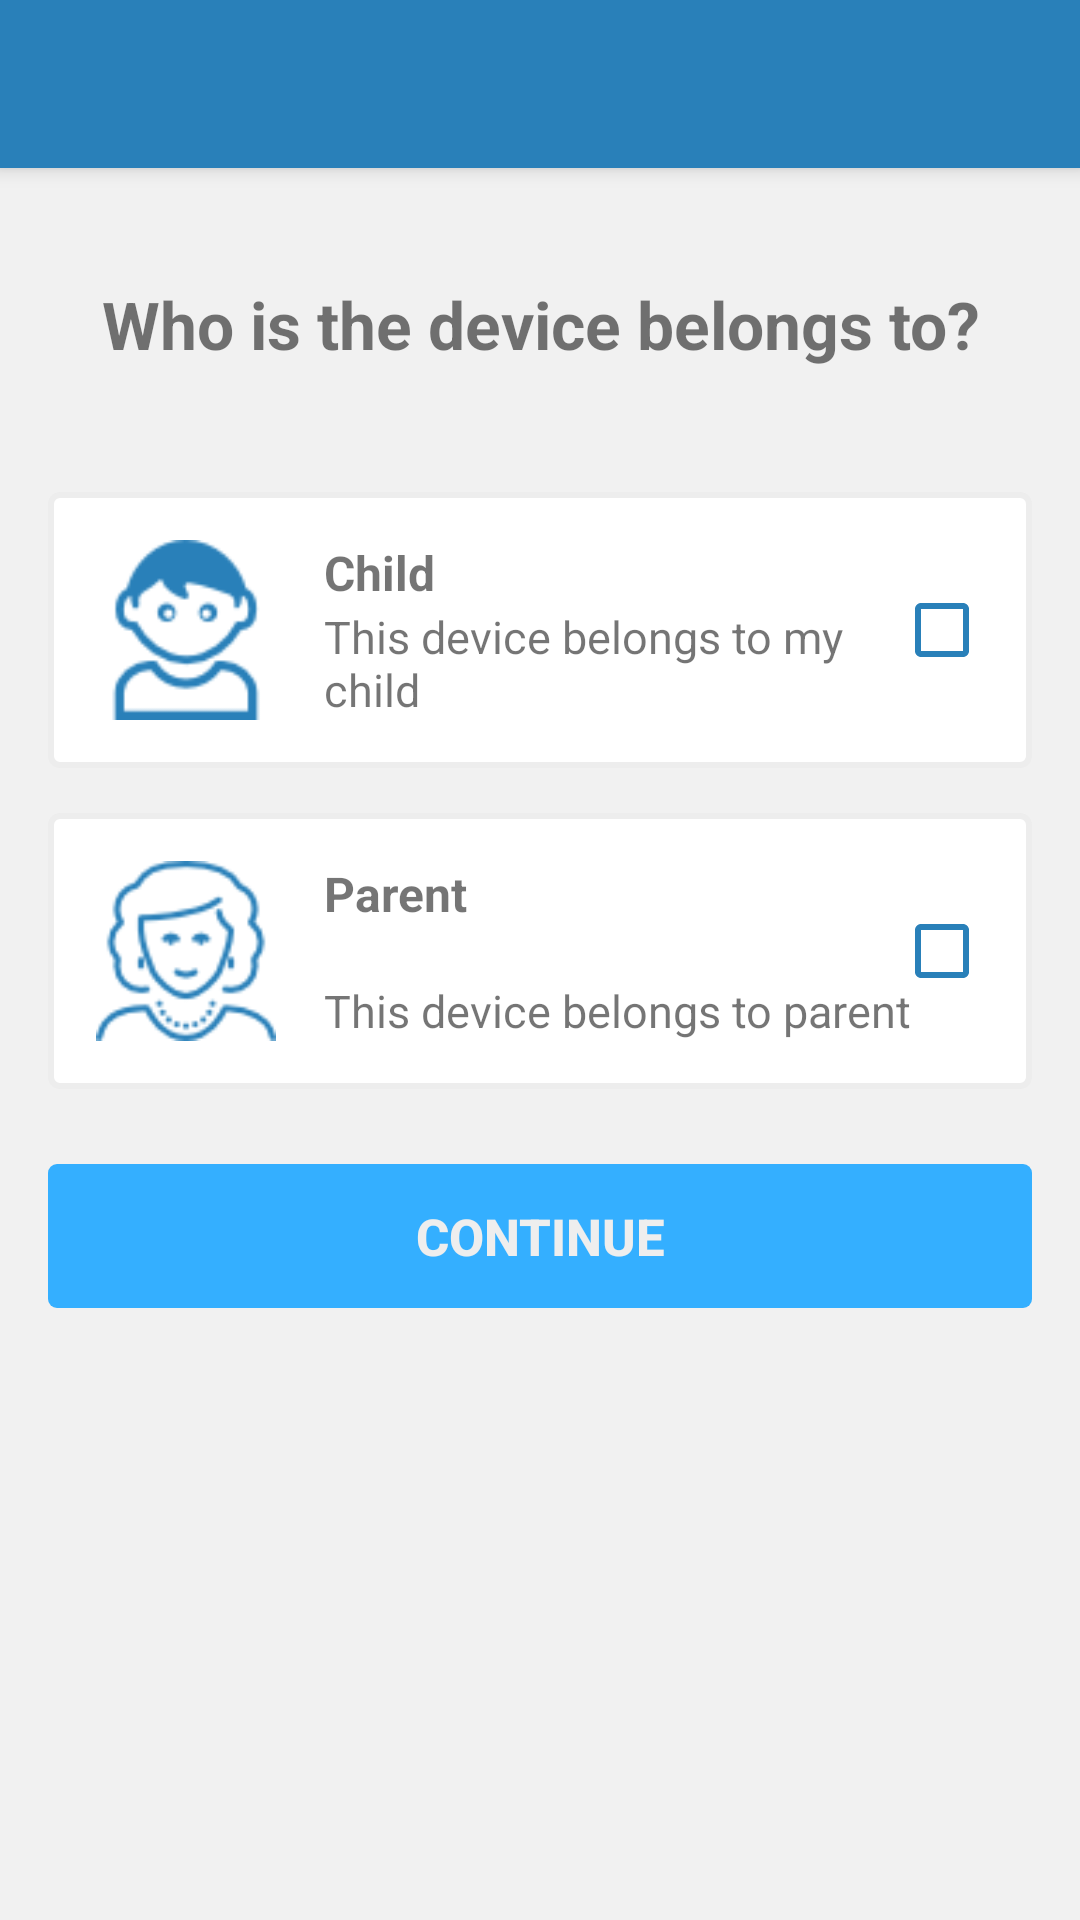

Layout XML and referenced resources for this Android screen:
<!-- AndroidManifest.xml: application theme Theme.AppCompat.Light.NoActionBar -->
<!-- res/layout/activity_option_account.xml -->
<RelativeLayout xmlns:android="http://schemas.android.com/apk/res/android"
    style="@style/ThemeOverlay.AppCompat.Light"
    android:layout_width="match_parent"
    android:layout_height="match_parent"

    android:background="@color/backgroud_body">

    <android.support.v7.widget.Toolbar xmlns:app="http://schemas.android.com/apk/res-auto"
        android:id="@+id/my_toolbar"
        android:layout_width="match_parent"
        android:layout_height="?attr/actionBarSize"
        android:background="@color/background_color"
        android:elevation="4dp"
        android:theme="@style/ThemeOverlay.AppCompat.ActionBar"
        android:titleTextColor="@color/white"
        app:popupTheme="@style/ThemeOverlay.AppCompat.Dark" />

    <ScrollView
        android:fillViewport="true"
        android:layout_below="@+id/my_toolbar"
        android:layout_width="match_parent"
        android:layout_height="match_parent">

        <LinearLayout
            android:id="@+id/login_layout"
            android:layout_width="fill_parent"
            android:layout_height="match_parent"
            android:layout_centerInParent="true"
            android:orientation="vertical"
            android:padding="16dp">

            <TextView
                android:layout_width="match_parent"
                android:layout_height="wrap_content"
                android:layout_gravity="center_horizontal"
                android:layout_marginBottom="20dp"
                android:layout_marginLeft="16dp"
                android:layout_marginRight="16dp"
                android:height="72dp"
                android:gravity="center"
                android:text="@string/who_device"
                android:textSize="22sp"
                android:textStyle="bold" />

            <RelativeLayout
                android:id="@+id/layout_child"
                android:layout_width="match_parent"
                android:layout_height="92dp"
                android:background="@drawable/option_account_selector"
                android:clickable="true">

                <ImageView
                    android:id="@+id/child_icon"
                    android:layout_width="92dp"
                    android:layout_height="92dp"
                    android:layout_centerVertical="true"
                    android:padding="16dp"
                    android:src="@drawable/child" />

                <CheckBox
                    android:id="@+id/belong_child"
                    android:layout_width="30dp"
                    android:layout_height="30dp"
                    android:layout_alignParentRight="true"
                    android:layout_centerVertical="true"
                    android:layout_marginRight="16dp"
                    android:buttonTint="@color/background_color"
                    android:clickable="false" />

                <RelativeLayout
                    android:layout_width="match_parent"
                    android:layout_height="92dp"
                    android:layout_centerVertical="true"
                    android:layout_toLeftOf="@+id/belong_child"
                    android:layout_toRightOf="@+id/child_icon"
                    android:orientation="vertical"
                    android:paddingBottom="16dp"
                    android:paddingTop="16dp">

                    <TextView
                        android:layout_width="wrap_content"
                        android:layout_height="wrap_content"
                        android:layout_alignParentTop="true"
                        android:text="@string/child"
                        android:textSize="16sp"
                        android:textStyle="bold" />

                    <TextView
                        android:layout_width="wrap_content"
                        android:layout_height="wrap_content"
                        android:layout_alignParentBottom="true"
                        android:text="@string/belong_child"
                        android:textSize="15sp" />

                </RelativeLayout>

            </RelativeLayout>

            <RelativeLayout
                android:id="@+id/layout_parent"
                android:layout_width="match_parent"
                android:layout_height="92dp"
                android:layout_marginBottom="15dp"
                android:layout_marginTop="15dp"
                android:background="@drawable/option_account_selector"
                android:clickable="true">

                <ImageView
                    android:id="@+id/parent_icon"
                    android:layout_width="92dp"
                    android:layout_height="92dp"
                    android:layout_centerVertical="true"
                    android:padding="16dp"
                    android:src="@drawable/parent" />

                <RelativeLayout
                    android:layout_width="match_parent"
                    android:layout_height="92dp"
                    android:layout_centerVertical="true"
                    android:layout_toRightOf="@+id/parent_icon"
                    android:orientation="vertical"
                    android:paddingBottom="16dp"
                    android:paddingTop="16dp">

                    <TextView
                        android:layout_width="wrap_content"
                        android:layout_height="wrap_content"
                        android:layout_alignParentTop="true"
                        android:text="@string/parent"
                        android:textSize="16sp"
                        android:textStyle="bold" />

                    <TextView
                        android:layout_width="wrap_content"
                        android:layout_height="wrap_content"
                        android:layout_alignParentBottom="true"
                        android:text="@string/belong_parent"
                        android:textSize="15sp" />

                </RelativeLayout>

                <CheckBox
                    android:id="@+id/belong_parent"
                    android:layout_width="30dp"
                    android:layout_height="30dp"
                    android:layout_alignParentRight="true"
                    android:layout_centerVertical="true"
                    android:layout_marginRight="16dp"
                    android:buttonTint="@color/background_color"
                    android:clickable="false" />

            </RelativeLayout>

            <Button
                android:id="@+id/continueBtn"
                android:layout_width="match_parent"
                android:layout_height="wrap_content"
                android:layout_marginTop="10dp"
                android:background="@drawable/loginbutton_selector"
                android:enabled="false"
                android:gravity="center"
                android:text="@string/continue_btn"
                android:textColor="@color/white_greyish"
                android:textSize="17sp"
                android:textStyle="bold" />
        </LinearLayout>
    </ScrollView>
</RelativeLayout>
<!-- resources referenced by this layout -->
<resources>
  <color name="backgroud_body">#f1f1f1</color>
  <color name="background_color">#2980b9</color>
  <color name="white">#FFFFFF</color>
  <color name="white_greyish">#eeeeee</color>
  <!-- drawable child: png bitmap (drawable-xhdpi, 2171 bytes) -->
  <!-- drawable loginbutton_selector (drawable) -->
  <?xml version="1.0" encoding="utf-8"?>
  
  <selector xmlns:android="http://schemas.android.com/apk/res/android">
  
      
      <item android:state_pressed="true">
          <shape android:shape="rectangle">
              <corners android:radius="3dp" />
  
              <solid android:color="@color/background_dark" />
          </shape>
      </item>
  
      <item android:state_enabled="false">
          <shape android:shape="rectangle">
              <corners android:radius="3dp" />
  
              <solid android:color="@color/background_light" />
          </shape>
      </item>
  
      <item android:state_enabled="true">
          <shape android:shape="rectangle">
              <corners android:radius="3dp" />
  
              <solid android:color="@color/background_color" />
          </shape>
      </item>
  
  
      
      <item>
          <shape android:shape="rectangle">
              <corners android:radius="3dp" />
  
              <solid android:color="@color/background_color" />
          </shape>
      </item>
  
  </selector>
  <!-- drawable option_account_selector (drawable) -->
  <?xml version="1.0" encoding="utf-8"?>
  
  <selector xmlns:android="http://schemas.android.com/apk/res/android">
  
      
      <item android:state_pressed="true">
          <shape android:shape="rectangle">
              <corners android:radius="3dp" />
  
              <solid android:color="@color/background_light" />
          </shape>
      </item>
  
      
      <item>
          <shape android:shape="rectangle">
              <corners android:radius="3dp" />
              <stroke android:width="2dp" android:color="@color/border_for_white"/>
              <solid android:color="@color/white"></solid>
          </shape>
      </item>
  
  </selector>
  <!-- drawable parent: png bitmap (drawable-xhdpi, 2789 bytes) -->
  <string name="belong_child">This device belongs to my child</string>
  <string name="belong_parent">This device belongs to parent</string>
  <string name="child">Child</string>
  <string name="continue_btn">CONTINUE</string>
  <string name="parent">Parent</string>
  <string name="who_device">Who is the device belongs to?</string>
  <color name="background_dark">#1b4966</color>
  <color name="background_light">#34afff</color>
  <color name="border_for_white">#ededed</color>
</resources>
